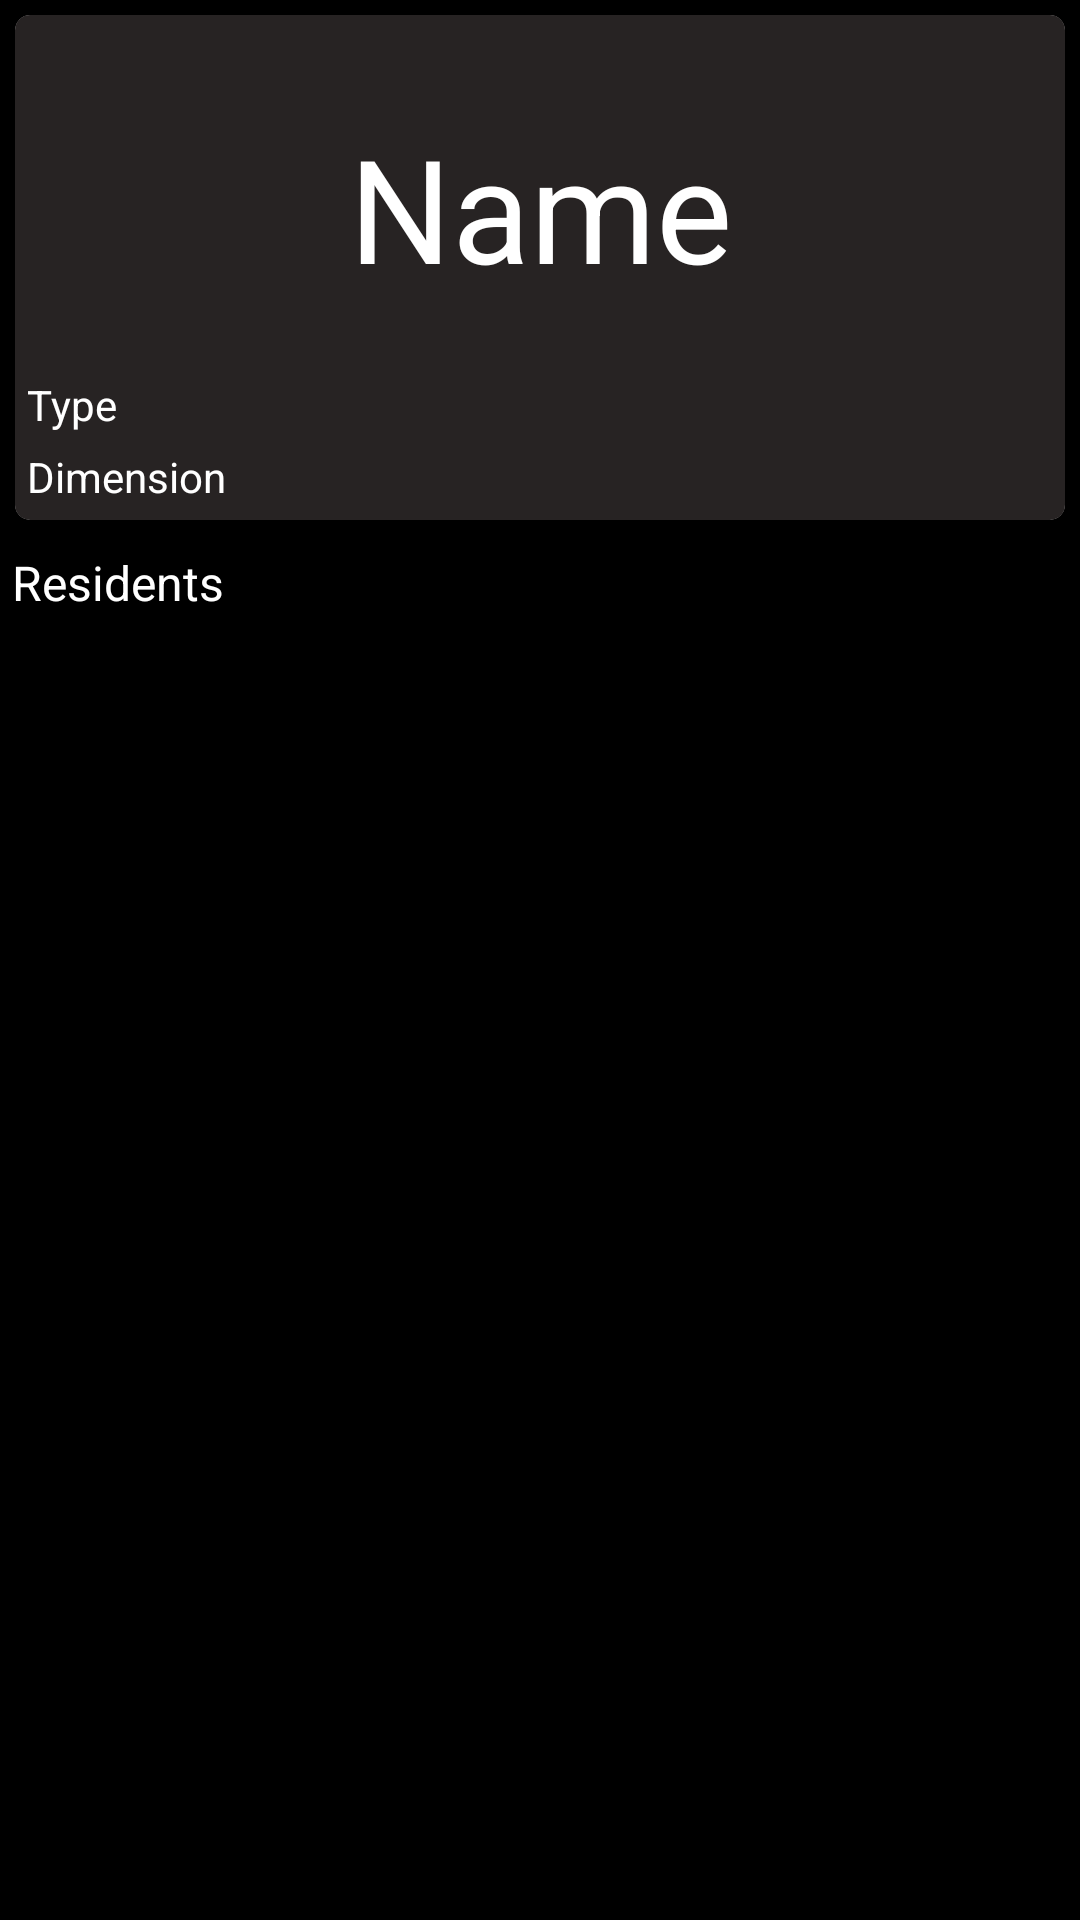

Reconstruct the res/layout file that produces this screen, plus the resources it refers to.
<!-- AndroidManifest.xml: application theme Theme.RickandMorty -->
<!-- res/layout/fragment_location_details.xml -->
<?xml version="1.0" encoding="utf-8"?>
<LinearLayout
    xmlns:android="http://schemas.android.com/apk/res/android"
    xmlns:tools="http://schemas.android.com/tools"
    xmlns:app="http://schemas.android.com/apk/res-auto"
    android:layout_width="match_parent"
    android:layout_height="match_parent"
    tools:context=".LocationDetailsFragment"
    android:orientation="vertical"
    android:background="@color/black">

    <androidx.cardview.widget.CardView
        android:layout_width="match_parent"
        android:layout_height="wrap_content"
        android:background="@color/grey"
        app:cardCornerRadius="5dp"
        android:layout_marginTop="5dp"
        android:layout_margin="5dp">

        <LinearLayout
            android:layout_width="match_parent"
            android:layout_height="wrap_content"
            android:orientation="vertical"
            android:background="@color/grey">

    <TextView
        android:id="@+id/name"
        android:layout_width="match_parent"
        android:layout_height="wrap_content"
        android:layout_marginTop="32dp"
        android:textSize="48sp"
        android:textColor="@color/white"
        android:layout_marginStart="5dp"
        android:layout_marginEnd="5dp"
        android:gravity="center"
        android:text="@string/episode_name"
         />

    <TextView
        android:id="@+id/location_type"
        android:layout_width="match_parent"
        android:layout_height="wrap_content"
        android:layout_marginStart="4dp"
        android:textSize="14sp"
        android:textColor="@color/white"
        android:layout_marginTop="24dp"
        android:text="@string/type"
         />

    <TextView
        android:id="@+id/dimension"
        android:layout_width="match_parent"
        android:layout_height="wrap_content"
        android:text="@string/dimension"
        android:textSize="14sp"
        android:textColor="@color/white"
        android:layout_marginStart="4dp"
        android:layout_marginTop="5dp"
        android:layout_marginBottom="5dp"
        />

        </LinearLayout>
    </androidx.cardview.widget.CardView>


    <TextView
        android:id="@+id/residents"
        android:layout_width="match_parent"
        android:layout_height="wrap_content"
        android:text="Residents"
        android:textSize="16sp"
        android:textColor="@color/white"
        android:layout_marginStart="4dp"
        android:layout_marginTop="5dp"/>

        <androidx.fragment.app.FragmentContainerView
            android:id="@+id/container_persons"
            android:layout_width="wrap_content"
            android:layout_height="wrap_content"/>

</LinearLayout>
<!-- resources referenced by this layout -->
<resources>
  <color name="black">#FF000000</color>
  <color name="grey">#272323</color>
  <color name="white">#FFFFFFFF</color>
  <string name="dimension">Dimension</string>
  <string name="episode_name">Name</string>
  <string name="type">Type</string>
  <style name="Theme.RickandMorty" parent="Theme.MaterialComponents.DayNight.DarkActionBar">
          
          <item name="colorPrimary">@color/purple_500</item>
          <item name="colorPrimaryVariant">@color/purple_700</item>
          <item name="colorOnPrimary">@color/white</item>
          
          <item name="colorSecondary">@color/teal_200</item>
          <item name="colorSecondaryVariant">@color/teal_700</item>
          <item name="colorOnSecondary">@color/black</item>
          
          <item name="android:statusBarColor">?attr/colorPrimaryVariant</item>
          
      </style>
  <color name="purple_500">#FF6200EE</color>
  <color name="purple_700">#FF3700B3</color>
  <color name="teal_200">#FF03DAC5</color>
  <color name="teal_700">#FF018786</color>
</resources>
